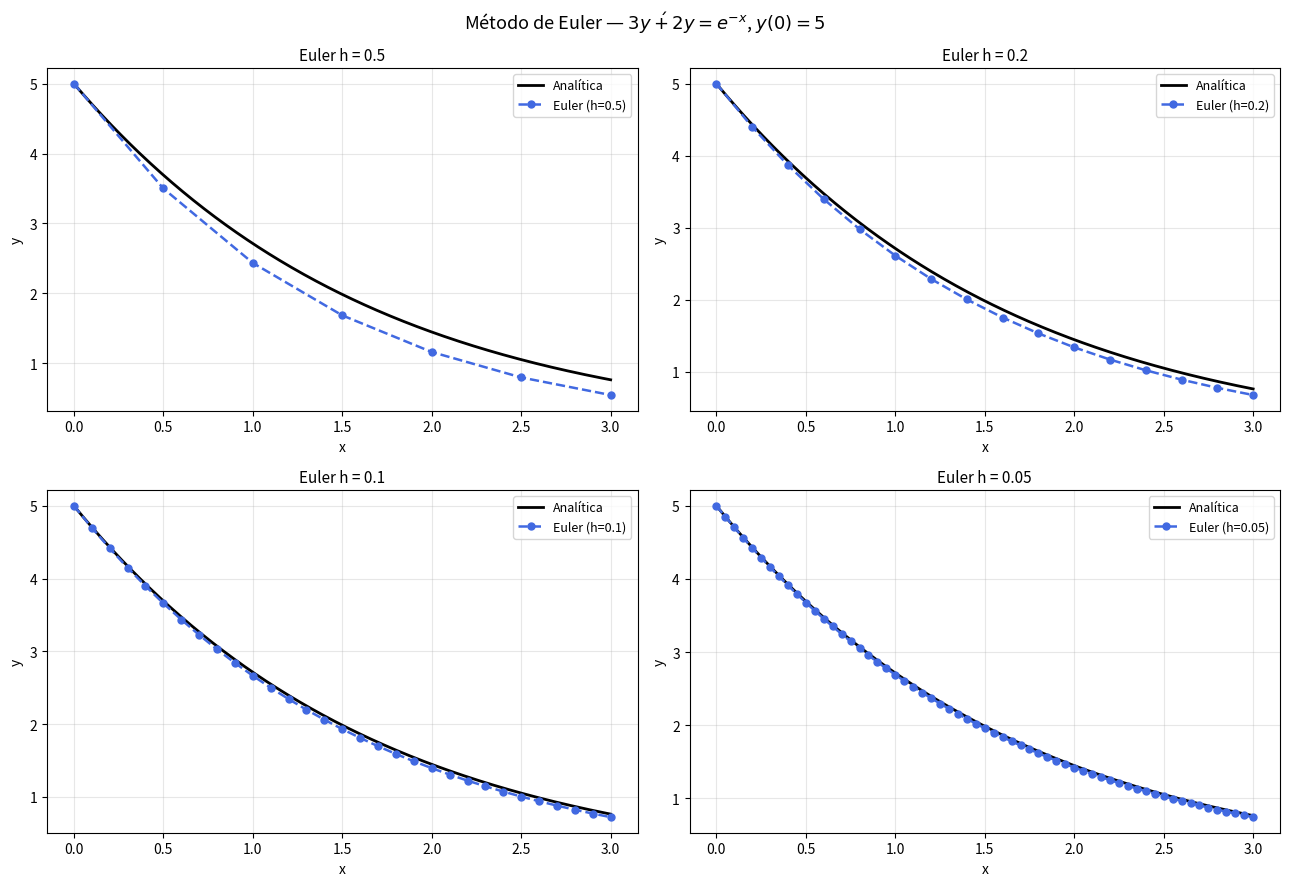
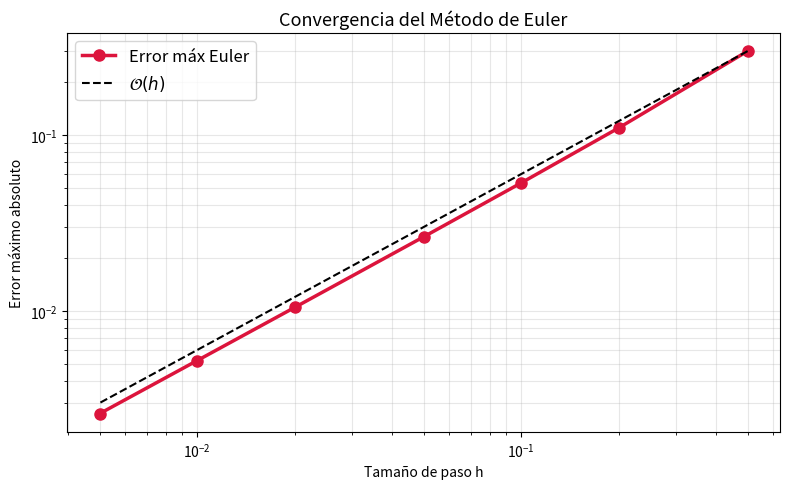
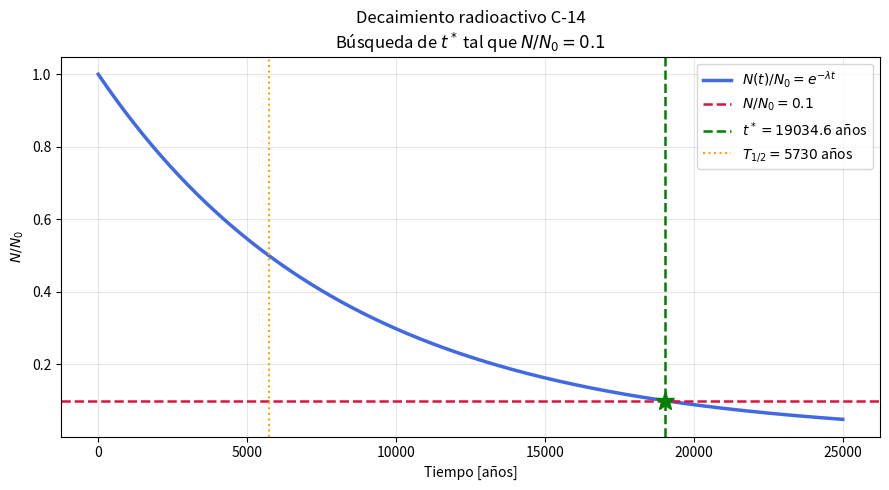

These figures' Python source, in order:
import numpy as np
import matplotlib.pyplot as plt
import pandas as pd

# ============================================================
# FUNCIÓN DEL SISTEMA ODE
# ============================================================
def f_ode(x, y):
    """
    f(x,y) = (e^{-x} - 2y) / 3
    Corresponde a la ODE: 3 dy/dx + 2y = e^{-x}
    """
    return (np.exp(-x) - 2*y) / 3


def y_analitica(x):
    """Solución exacta: y = 6e^{-2x/3} - e^{-x}."""
    return 6 * np.exp(-2*x/3) - np.exp(-x)


# ============================================================
# MÉTODO DE EULER
# ============================================================
def euler(f, x0, y0, h, x_final):
    """
    Método de Euler para dy/dx = f(x, y).
    Devuelve arrays (x_vals, y_vals).
    """
    x_vals = [x0]
    y_vals = [y0]
    
    x, y = x0, y0
    while round(x, 10) < round(x_final, 10):
        y = y + f(x, y) * h
        x = x + h
        x_vals.append(x)
        y_vals.append(y)
    
    return np.array(x_vals), np.array(y_vals)


# ============================================================
# PARÁMETROS
# ============================================================
x0, y0   = 0.0, 5.0
x_final  = 3.0

# ============================================================
# COMPARACIÓN PARA DISTINTOS h
# ============================================================
pasos = [0.5, 0.2, 0.1, 0.05]

x_ref = np.linspace(x0, x_final, 400)
y_ref = y_analitica(x_ref)

fig, axes = plt.subplots(2, 2, figsize=(13, 9))
axes = axes.flatten()

for ax, h in zip(axes, pasos):
    xv, yv = euler(f_ode, x0, y0, h, x_final)
    ax.plot(x_ref, y_ref, 'k-', linewidth=2, label='Analítica')
    ax.plot(xv, yv, 'o--', color='royalblue', linewidth=1.8,
            markersize=5, label=f'Euler (h={h})')
    ax.set_title(f'Euler h = {h}', fontsize=11)
    ax.set_xlabel('x'); ax.set_ylabel('y')
    ax.legend(fontsize=9); ax.grid(True, alpha=0.3)

plt.suptitle(r'Método de Euler — $3y\' + 2y = e^{-x}$, $y(0)=5$', fontsize=13)
plt.tight_layout()
plt.show()

# Tabla de resultados para h=0.1 (primeros 10 pasos)
h = 0.1
xv, yv = euler(f_ode, x0, y0, h, x_final)
y_exact = y_analitica(xv)
err_abs = np.abs(yv - y_exact)
err_rel = err_abs / np.abs(y_exact) * 100

df_euler = pd.DataFrame({
    'x': xv,
    'y_Euler': yv,
    'y_exacta': y_exact,
    'err_abs': err_abs,
    'err_rel%': err_rel
})

print("=" * 70)
print(f"TABLA DE EULER — h={h}  (primeros 12 pasos)")
print("=" * 70)
pd.set_option('display.float_format', lambda x: f'{x:.6f}')
print(df_euler.head(12).to_string(index=False))
print("=" * 70)
print(f"\nError máximo (h={h}): {err_abs.max():.6f}")

# Convergencia: error máximo vs h
h_vals = [0.5, 0.2, 0.1, 0.05, 0.02, 0.01, 0.005]
errores_max = []

for h in h_vals:
    xv, yv = euler(f_ode, x0, y0, h, x_final)
    err = np.abs(yv - y_analitica(xv))
    errores_max.append(err.max())

plt.figure(figsize=(8, 5))
plt.loglog(h_vals, errores_max, 'o-', color='crimson', linewidth=2.5, markersize=8, label='Error máx Euler')
ref = errores_max[0] * np.array(h_vals) / h_vals[0]
plt.loglog(h_vals, ref, 'k--', linewidth=1.5, label=r'$\mathcal{O}(h)$')
plt.xlabel('Tamaño de paso h')
plt.ylabel('Error máximo absoluto')
plt.title('Convergencia del Método de Euler', fontsize=13)
plt.legend(fontsize=12)
plt.grid(True, which='both', alpha=0.3)
plt.tight_layout()
plt.show()
print("El método de Euler es O(h): al reducir h a la mitad, el error se reduce a la mitad.")

# ============================================================
# BISECCIÓN PARA DECAIMIENTO RADIOACTIVO (C-14)
# ============================================================
T_half = 5730.0          # vida media [años]
lam    = np.log(2) / T_half   # constante de decaimiento [1/año]
fraccion_objetivo = 0.10      # 10% de la muestra original

# La raíz exacta analítica
t_exacto = -np.log(fraccion_objetivo) / lam
print(f"Valor exacto analítico: t* = {t_exacto:.4f} años = {t_exacto/1000:.4f} ka")

# Función para bisección
def g_decay(t):
    return np.exp(-lam * t) - fraccion_objetivo

print(f"g(0)      = {g_decay(0):.4f}")
print(f"g(20000)  = {g_decay(20000):.4f}")
print("→ Hay cambio de signo entre 0 y 20000 años")

# ============================================================
# Método de bisección
# ============================================================
def biseccion_simple(g, a, b, tol=1e-8, max_iter=100):
    tabla = []
    xr_ant = a
    for i in range(1, max_iter+1):
        xr = (a + b) / 2
        err = abs((xr - xr_ant)/xr)*100 if i > 1 else np.nan
        tabla.append({'Iter': i, 'a': a, 'b': b, 'xr': xr,
                      'g(xr)': g(xr), 'err_rel%': err})
        if i > 1 and err < tol*100:
            break
        if g(a)*g(xr) < 0:
            b = xr
        else:
            a = xr
        xr_ant = xr
    return xr, i, pd.DataFrame(tabla)


t_raiz, n_decaim, tabla_decaim = biseccion_simple(g_decay, 0.0, 25000.0, tol=1e-8)

print("\n" + "=" * 65)
print("BISECCIÓN — Decaimiento radioactivo C-14")
print("=" * 65)
pd.set_option('display.float_format', lambda x: f'{x:.6f}')
print(tabla_decaim.to_string(index=False))
print("=" * 65)
print(f"Raíz (bisección) : t* = {t_raiz:.4f} años")
print(f"Exacto analítico : t* = {t_exacto:.4f} años")
print(f"Error            : {abs(t_raiz - t_exacto):.4f} años")
print(f"Iteraciones      : {n_decaim}")

# Visualización del decaimiento y la raíz
t_arr = np.linspace(0, 25000, 500)
N_arr = np.exp(-lam * t_arr)  # N/N0

fig, ax = plt.subplots(figsize=(9, 5))
ax.plot(t_arr, N_arr, 'royalblue', linewidth=2.5, label='$N(t)/N_0 = e^{-\\lambda t}$')
ax.axhline(fraccion_objetivo, color='crimson', linestyle='--', linewidth=1.8,
           label=f'$N/N_0 = {fraccion_objetivo}$')
ax.axvline(t_raiz, color='green', linestyle='--', linewidth=1.8,
           label=f'$t^* = {t_raiz:.1f}$ años')
ax.plot(t_raiz, fraccion_objetivo, 'g*', markersize=14, zorder=5)

# Anotar vida media
ax.axvline(T_half, color='orange', linestyle=':', linewidth=1.5,
           label=f'$T_{{1/2}} = {T_half:.0f}$ años')

ax.set_xlabel('Tiempo [años]')
ax.set_ylabel('$N/N_0$')
ax.set_title('Decaimiento radioactivo C-14\nBúsqueda de $t^*$ tal que $N/N_0=0.1$', fontsize=12)
ax.legend(fontsize=10)
ax.grid(True, alpha=0.3)
plt.tight_layout()
plt.show()
